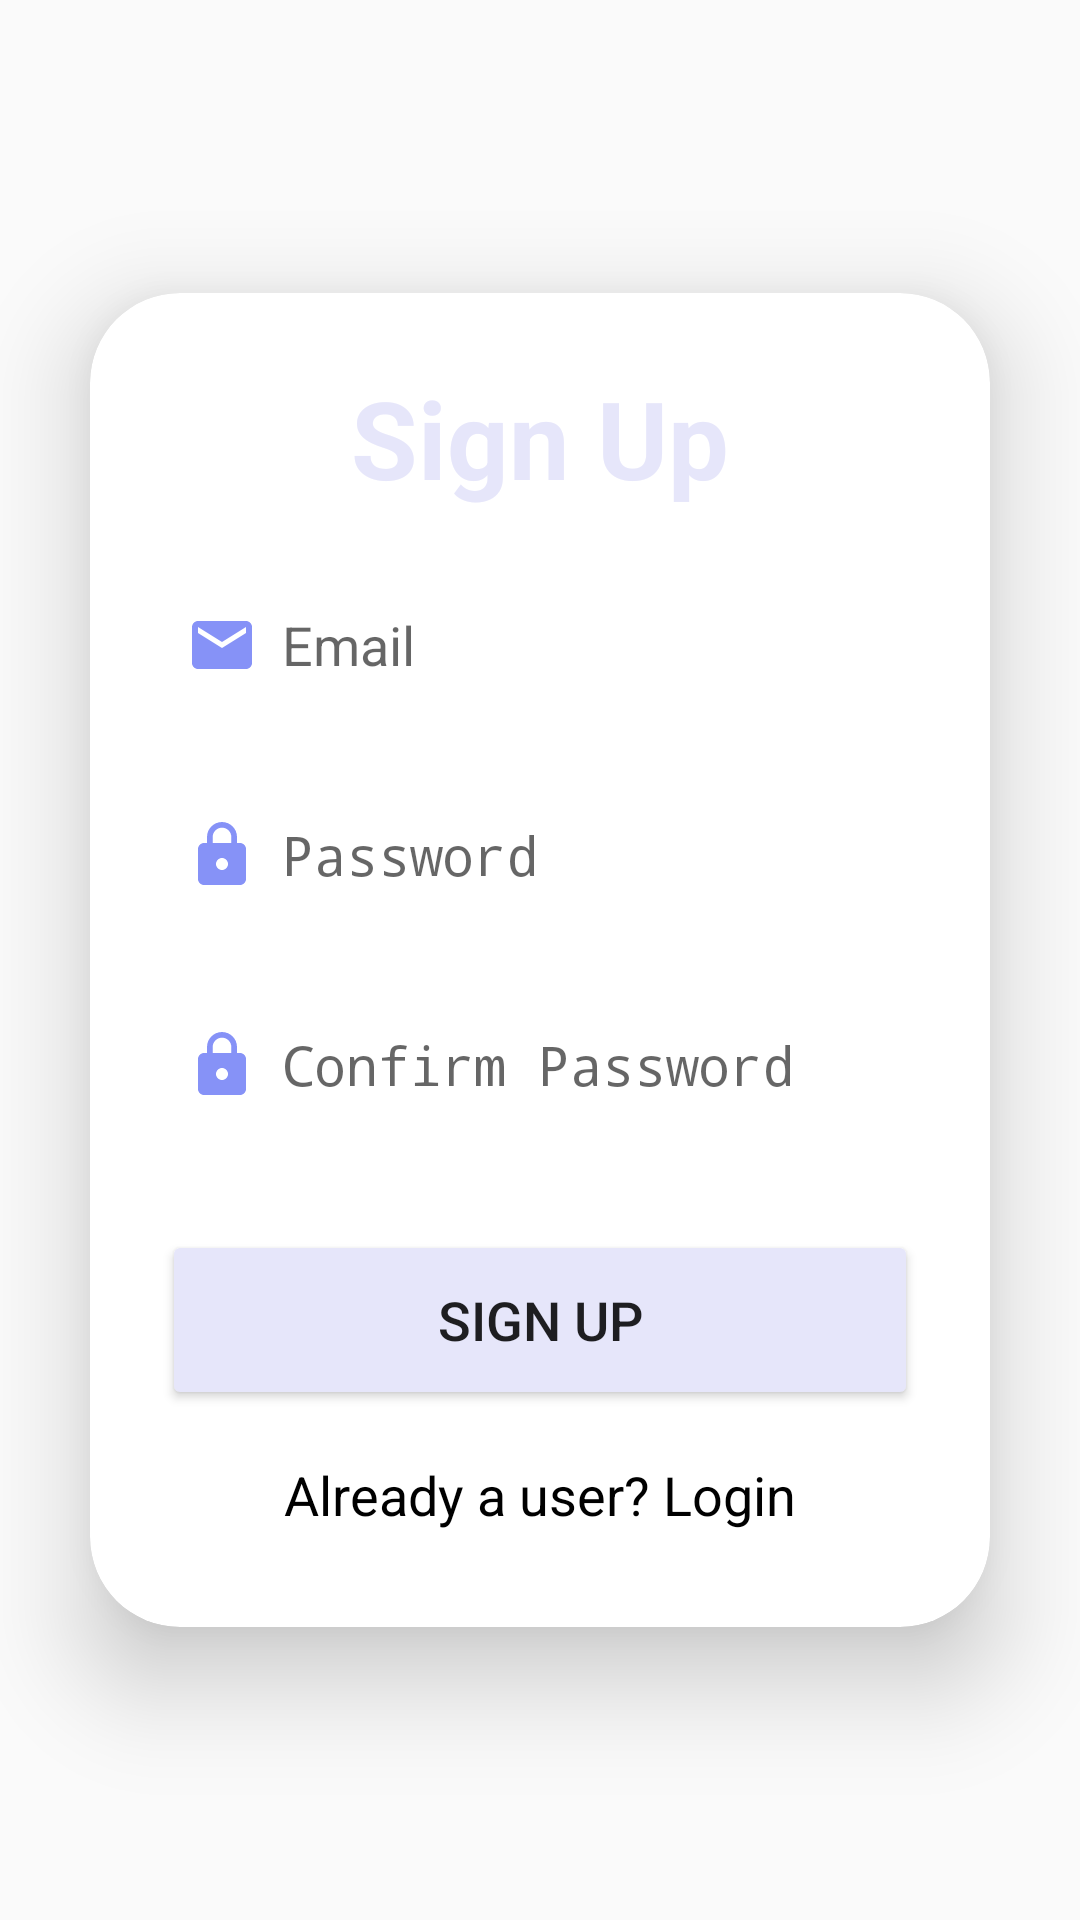

Reconstruct the res/layout file that produces this screen, plus the resources it refers to.
<!-- AndroidManifest.xml: application theme Theme.PlannersAndMoversApp -->
<!-- res/layout/activity_sign_up.xml -->
<?xml version="1.0" encoding="utf-8"?>
<LinearLayout
    xmlns:android="http://schemas.android.com/apk/res/android"
    xmlns:app="http://schemas.android.com/apk/res-auto"
    xmlns:tools="http://schemas.android.com/tools"
    android:layout_width="match_parent"
    android:layout_height="match_parent"
    android:orientation="vertical"
    android:gravity="center"
    android:background="@drawable/loginbkg"
    tools:context=".SignUpActivity">

    <androidx.cardview.widget.CardView
        android:layout_width="match_parent"
        android:layout_height="wrap_content"
        android:layout_margin="30dp"
        app:cardCornerRadius="30dp"
        app:cardElevation="20dp">

        <LinearLayout
            android:layout_width="match_parent"
            android:layout_height="wrap_content"
            android:orientation="vertical"
            android:layout_gravity="center_horizontal"
            android:padding="24dp"
            android:background="@drawable/custom_edittext">
            <TextView
                android:layout_width="match_parent"
                android:layout_height="wrap_content"
                android:text="Sign Up"
                android:id="@+id/loginText"
                android:textSize="36sp"
                android:textAlignment="center"
                android:textStyle="bold"
                android:textColor="@color/lavender"/>

            <EditText
                android:layout_width="match_parent"
                android:layout_height="50dp"
                android:id="@+id/email"
                android:background="@drawable/custom_edittext"
                android:layout_marginTop="20dp"
                android:padding="8dp"
                android:hint="Email"
                android:drawableLeft="@drawable/ic_baseline_email_24"
                android:textColor="@color/black"
                android:drawablePadding="8dp"
                android:inputType="textEmailAddress" />
            <EditText
                android:layout_width="match_parent"
                android:layout_height="50dp"
                android:id="@+id/password"
                android:background="@drawable/custom_edittext"
                android:layout_marginTop="20dp"
                android:inputType="textPassword"
                android:padding="8dp"
                android:hint="Password"
                android:drawableLeft="@drawable/baseline_lock_24"
                android:textColor="@color/black"
                android:drawablePadding="8dp"/>
            <EditText
                android:layout_width="match_parent"
                android:layout_height="50dp"
                android:id="@+id/confirm"
                android:background="@drawable/custom_edittext"
                android:layout_marginTop="20dp"
                android:inputType="textPassword"
                android:padding="8dp"
                android:hint="Confirm Password"
                android:drawableLeft="@drawable/baseline_lock_24"
                android:textColor="@color/black"
                android:drawablePadding="8dp"/>
            <Button
                android:layout_width="match_parent"
                android:layout_height="60dp"
                android:text="Sign up"
                android:id="@+id/signup"
                android:textSize="18sp"
                android:layout_marginTop="30dp"
                android:backgroundTint="@color/lavender"
                app:cornerRadius = "20dp"/>
            <TextView
                android:id="@+id/loginRedirectText"
                android:layout_width="wrap_content"
                android:layout_height="wrap_content"
                android:text="@string/already_a_user_login"
                android:layout_gravity="center"
                android:padding="8dp"
                android:textColor="@color/black"
                android:layout_marginTop="8dp"
                android:textSize="18sp"/>

        </LinearLayout>
    </androidx.cardview.widget.CardView>


</LinearLayout>
<!-- resources referenced by this layout -->
<resources>
  <color name="black">#FF000000</color>
  <color name="lavender">#E6E6FA</color>
  <!-- drawable baseline_lock_24 (drawable) -->
  <vector xmlns:android="http://schemas.android.com/apk/res/android"
      android:height="24dp" android:tint="#8692f7"
      android:viewportHeight="24" android:viewportWidth="24" android:width="24dp">
      <path android:fillColor="@android:color/white" android:pathData="M18,8h-1L17,6c0,-2.76 -2.24,-5 -5,-5S7,3.24 7,6v2L6,8c-1.1,0 -2,0.9 -2,2v10c0,1.1 0.9,2 2,2h12c1.1,0 2,-0.9 2,-2L20,10c0,-1.1 -0.9,-2 -2,-2zM12,17c-1.1,0 -2,-0.9 -2,-2s0.9,-2 2,-2 2,0.9 2,2 -0.9,2 -2,2zM15.1,8L8.9,8L8.9,6c0,-1.71 1.39,-3.1 3.1,-3.1 1.71,0 3.1,1.39 3.1,3.1v2z"/>
      
  </vector>
  <!-- drawable ic_baseline_email_24 (drawable) -->
  <vector xmlns:android="http://schemas.android.com/apk/res/android"
      android:height="24dp" android:tint="#8692f7"
      android:viewportHeight="24" android:viewportWidth="24"
      android:width="24dp">
      <path android:fillColor="@android:color/white" android:pathData="M20,4L4,4c-1.1,0 -1.99,0.9 -1.99,2L2,18c0,1.1 0.9,2 2,2h16c1.1,0 2,-0.9 2,-2L22,6c0,-1.1 -0.9,-2 -2,-2zM20,8l-8,5 -8,-5L4,6l8,5 8,-5v2z"/>
      
  </vector>
  <string name="already_a_user_login">Already a user? Login</string>
  <style name="Theme.PlannersAndMoversApp" parent="Theme.Material3.DayNight.NoActionBar">
          
          <item name="colorPrimary">@color/purple_500</item>
          <item name="colorOnPrimary">@color/white</item>
          
          <item name="colorSecondary">@color/teal_200</item>
          <item name="colorOnSecondary">@color/black</item>
          
          <item name="android:statusBarColor" tools:targetApi="l">@color/yellow</item>
      </style>
  <color name="purple_500">#FF6200EE</color>
  <color name="white">#FFFFFFFF</color>
  <color name="teal_200">#FF03DAC5</color>
  <color name="yellow">#FFC801</color>
</resources>
